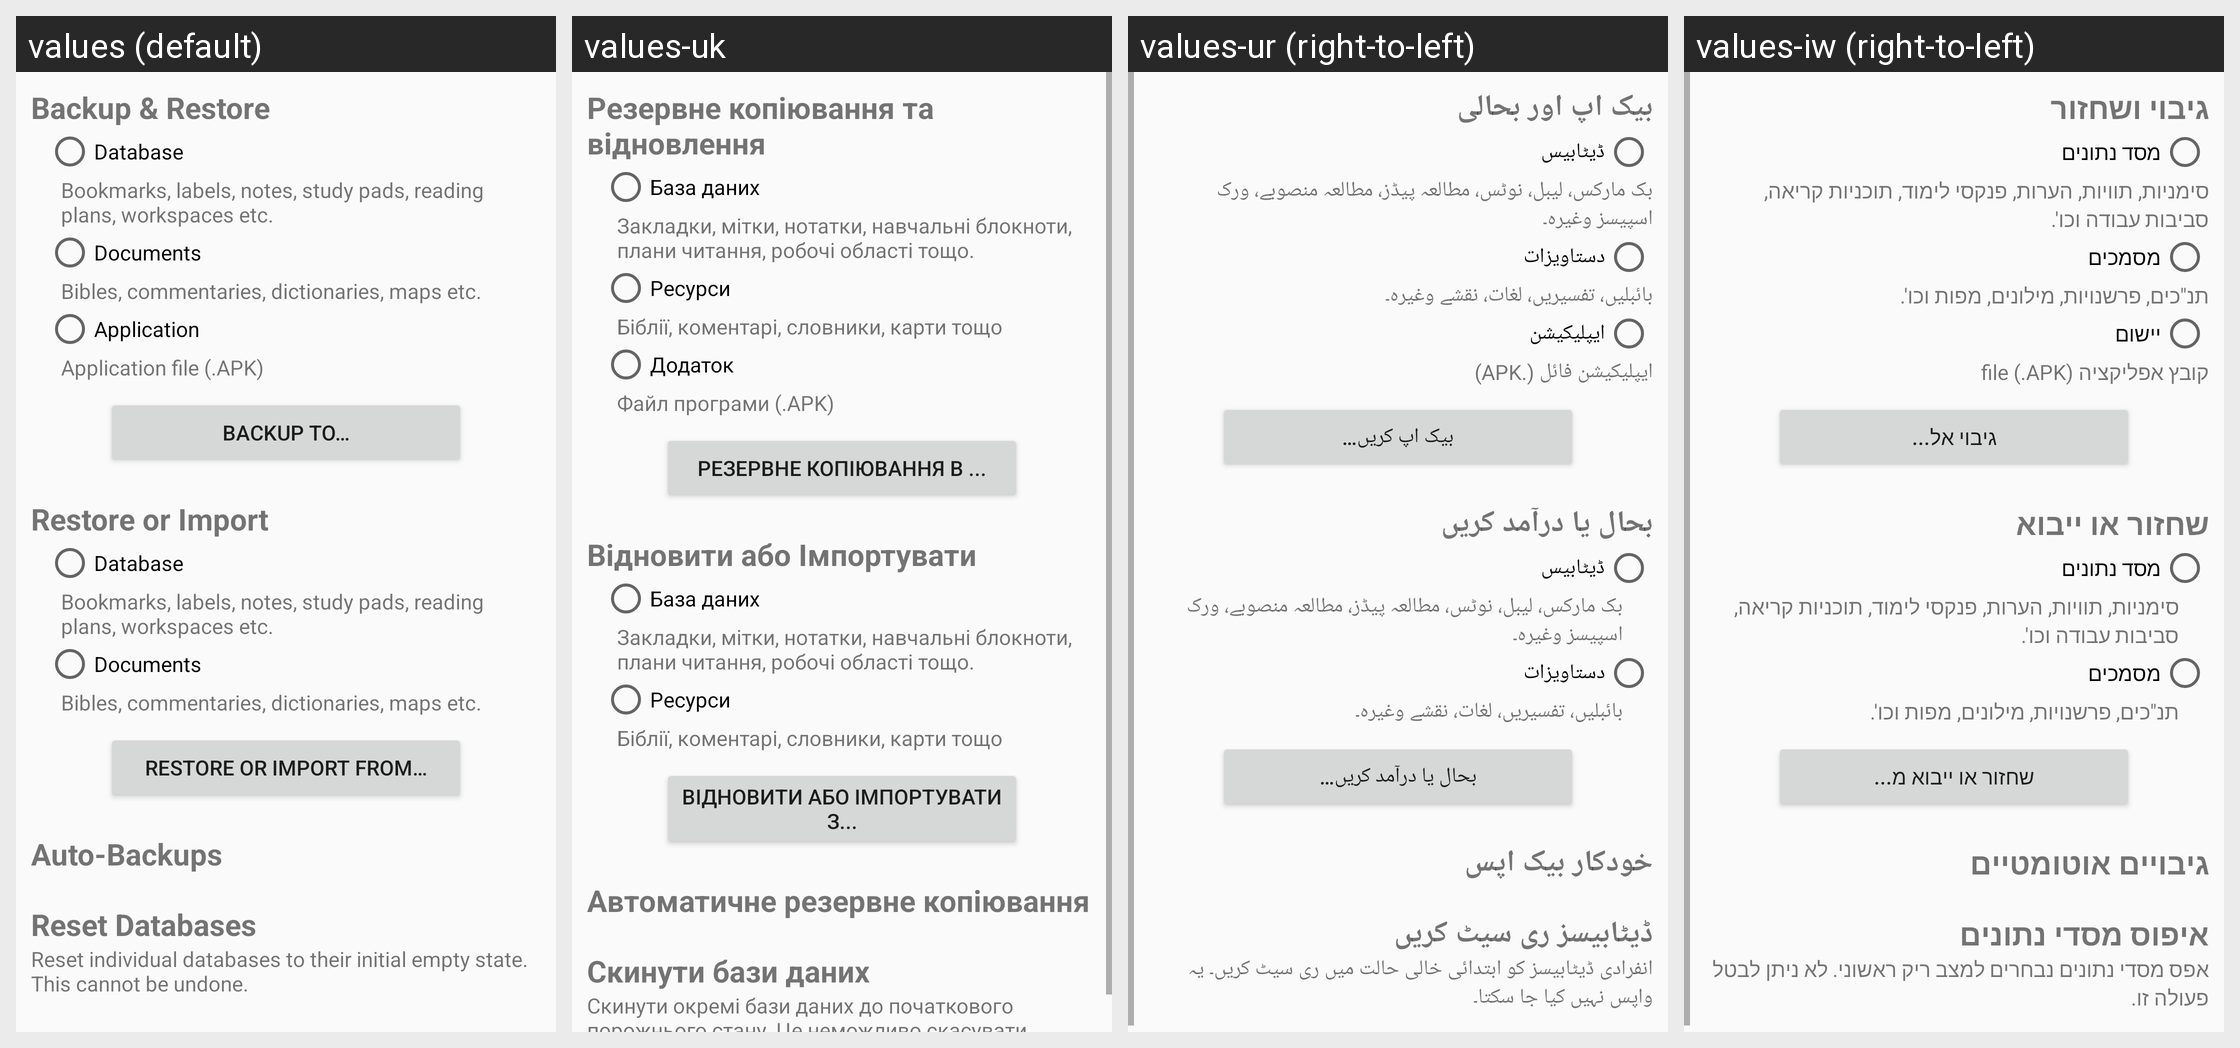

This grid shows one Android layout under several languages. Give, for every string resource on the screen, its name, the default text and each shown locale's text.
Android screen res/layout/backup_view.xml rendered under 4 locales, left to right: values (default), values-uk, values-ur (right-to-left), values-iw (right-to-left). Device: Nexus 5 (rendered at 1080×1920; each locale shown at half size, 540×960, under a caption strip naming it); theme AppTheme.
Other locales in the repository, not shown: values-af, values-ar, values-az, values-be, values-bg, values-bn, values-ca, values-cs, values-cy, values-da, values-de, values-el, values-en, values-eo, values-es, values-et, values-fi, values-fil, values-fo, values-fr, values-he, values-hi, values-hr, values-hu, values-id, values-in, values-it, values-ja, values-kk, values-ko, values-ky, values-lt, values-lv, values-mg, values-ml, values-ms, values-my, values-nb, values-ne, values-nl, values-nn, values-pl, values-pt, values-pt-rBR, values-ro, values-ru, values-sk, values-sl, values-sv, values-sw, values-ta, values-te, values-th, values-tr, values-uz, values-vi, values-yue, values-zh, values-zh-rCN, values-zh-rTW.
Strings drawn on this screen, with the default value and each locale's value (text and hints the layout hard-codes, and strings that could not be matched under every locale, appear in the picture but are not listed):

backup_and_restore
  values: Backup & Restore
  values-uk: Резервне копіювання та відновлення
  values-ur: بیک اپ اور بحالی
  values-iw: גיבוי ושחזור

backup_database
  values: Database
  values-uk: База даних
  values-ur: ڈیٹابیس
  values-iw: מסד נתונים

backup_database_info
  values: Bookmarks, labels, notes, study pads, reading plans, workspaces etc.
  values-uk: Закладки, мітки, нотатки, навчальні блокноти, плани читання, робочі області тощо.
  values-ur: بک مارکس، لیبل، نوٹس، مطالعہ پیڈز، مطالعہ منصوبے، ورک اسپیسز وغیرہ۔
  values-iw: סימניות, תוויות, הערות, פנקסי לימוד, תוכניות קריאה, סביבות עבודה וכו'.

backup_documents
  values: Documents
  values-uk: Ресурси
  values-ur: دستاویزات
  values-iw: מסמכים

backup_document_info
  values: Bibles, commentaries, dictionaries, maps etc.
  values-uk: Біблії, коментарі, словники, карти тощо
  values-ur: بائبلیں، تفسیریں، لغات، نقشے وغیرہ۔
  values-iw: תנ"כים, פרשנויות, מילונים, מפות וכו'.

backup_application
  values: Application
  values-uk: Додаток
  values-ur: ایپلیکیشن
  values-iw: יישום

backup_application_info
  values: Application file (.APK)
  values-uk: Файл програми (.APK)
  values-ur: ایپلیکیشن فائل (.APK)
  values-iw: קובץ אפליקציה file (.APK)

backup_to
  values: Backup to…
  values-uk: Резервне копіювання в ...
  values-ur: بیک اپ کریں…
  values-iw: גיבוי אל...

backup_restore2
  values: Restore or Import
  values-uk: Відновити або Імпортувати
  values-ur: بحال یا درآمد کریں
  values-iw: שחזור או ייבוא

backup_restore_from2
  values: Restore or Import from…
  values-uk: Відновити або Імпортувати з...
  values-ur: بحال یا درآمد کریں…
  values-iw: שחזור או ייבוא מ...

auto_backups_title
  values: Auto-Backups
  values-uk: Автоматичне резервне копіювання
  values-ur: خودکار بیک اپس
  values-iw: גיבויים אוטומטיים

reset_databases_title
  values: Reset Databases
  values-uk: Скинути бази даних
  values-ur: ڈیٹابیسز ری سیٹ کریں
  values-iw: איפוס מסדי נתונים

reset_databases_description
  values: Reset individual databases to their initial empty state. This cannot be undone.
  values-uk: Скинути окремі бази даних до початкового порожнього стану. Це неможливо скасувати.
  values-ur: انفرادی ڈیٹابیسز کو ابتدائی خالی حالت میں ری سیٹ کریں۔ یہ واپس نہیں کیا جا سکتا۔
  values-iw: אפס מסדי נתונים נבחרים למצב ריק ראשוני. לא ניתן לבטל פעולה זו.
